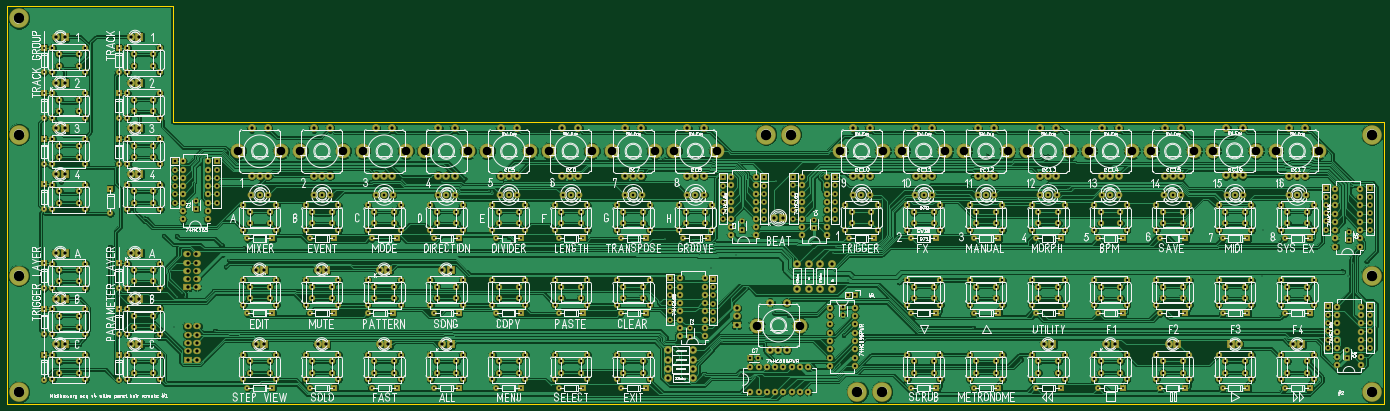
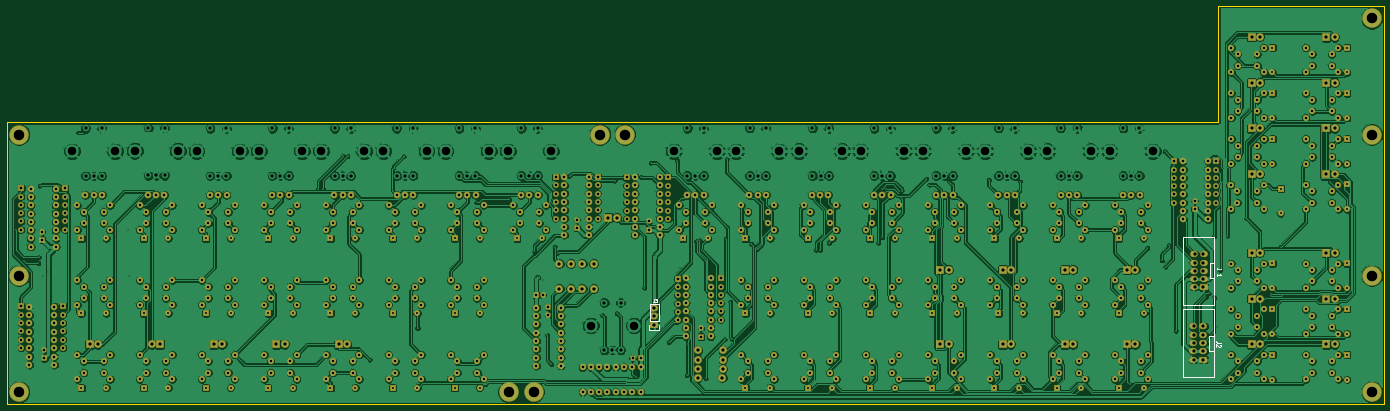
Circuit board: 8 layer files. Board 421.6 x 121.9 mm.
- bottom_copper: ks front panel-B.Cu.gbr (1016616 bytes)
- bottom_mask: ks front panel-B.Mask.gbr (26372 bytes)
- bottom_silk: ks front panel-B.SilkS.gbr (2720 bytes)
- outline: ks front panel-Edge.Cuts.gbr (591 bytes)
- top_copper: ks front panel-F.Cu.gbr (821088 bytes)
- top_mask: ks front panel-F.Mask.gbr (29655 bytes)
- top_silk: ks front panel-F.SilkS.gbr (315295 bytes)
- drill: ks front panel.drl (19912 bytes)

=== bottom_copper: ks front panel-B.Cu.gbr (1016616 bytes, source omitted) ===
=== bottom_mask: ks front panel-B.Mask.gbr (26372 bytes, source omitted) ===
=== bottom_silk: ks front panel-B.SilkS.gbr ===
G04 #@! TF.FileFunction,Legend,Bot*
%FSLAX46Y46*%
G04 Gerber Fmt 4.6, Leading zero omitted, Abs format (unit mm)*
G04 Created by KiCad (PCBNEW 4.0.2-stable) date 20/09/2016 17:33:02*
%MOMM*%
G01*
G04 APERTURE LIST*
%ADD10C,0.100000*%
%ADD11C,0.150000*%
%ADD12C,0.304800*%
%ADD13C,0.299720*%
%ADD14C,0.203200*%
G04 APERTURE END LIST*
D10*
D11*
X262763000Y-172466000D02*
X262763000Y-167386000D01*
X262763000Y-167386000D02*
X265303000Y-167386000D01*
X265303000Y-167386000D02*
X265303000Y-172466000D01*
X265583000Y-175286000D02*
X265583000Y-173736000D01*
X265303000Y-172466000D02*
X262763000Y-172466000D01*
X262483000Y-173736000D02*
X262483000Y-175286000D01*
X262483000Y-175286000D02*
X265583000Y-175286000D01*
D12*
X92709000Y-167626000D02*
X92709000Y-146826000D01*
X102109000Y-146826000D02*
X102109000Y-167626000D01*
X102109000Y-167626000D02*
X92709000Y-167626000D01*
X102109000Y-146826000D02*
X92709000Y-146826000D01*
D13*
X92709000Y-154926000D02*
X94109000Y-154926000D01*
X94109000Y-154926000D02*
X94109000Y-159526000D01*
X94109000Y-159526000D02*
X92709000Y-159526000D01*
D12*
X92836000Y-189724000D02*
X92836000Y-168924000D01*
X102236000Y-168924000D02*
X102236000Y-189724000D01*
X102236000Y-189724000D02*
X92836000Y-189724000D01*
X102236000Y-168924000D02*
X92836000Y-168924000D01*
D13*
X92836000Y-177024000D02*
X94236000Y-177024000D01*
X94236000Y-177024000D02*
X94236000Y-181624000D01*
X94236000Y-181624000D02*
X92836000Y-181624000D01*
D11*
X264112333Y-165822381D02*
X264112333Y-166536667D01*
X264159953Y-166679524D01*
X264255191Y-166774762D01*
X264398048Y-166822381D01*
X264493286Y-166822381D01*
X263731381Y-165822381D02*
X263112333Y-165822381D01*
X263445667Y-166203333D01*
X263302809Y-166203333D01*
X263207571Y-166250952D01*
X263159952Y-166298571D01*
X263112333Y-166393810D01*
X263112333Y-166631905D01*
X263159952Y-166727143D01*
X263207571Y-166774762D01*
X263302809Y-166822381D01*
X263588524Y-166822381D01*
X263683762Y-166774762D01*
X263731381Y-166727143D01*
D14*
X90617524Y-156699857D02*
X91524667Y-156699857D01*
X91706095Y-156639381D01*
X91827048Y-156518429D01*
X91887524Y-156337000D01*
X91887524Y-156216048D01*
X91887524Y-158937476D02*
X91887524Y-158211762D01*
X91887524Y-158574619D02*
X90617524Y-158574619D01*
X90798952Y-158453667D01*
X90919905Y-158332714D01*
X90980381Y-158211762D01*
X90744524Y-179281667D02*
X91651667Y-179281667D01*
X91833095Y-179221191D01*
X91954048Y-179100239D01*
X92014524Y-178918810D01*
X92014524Y-178797858D01*
X90865476Y-179825953D02*
X90805000Y-179886429D01*
X90744524Y-180007381D01*
X90744524Y-180309762D01*
X90805000Y-180430715D01*
X90865476Y-180491191D01*
X90986429Y-180551667D01*
X91107381Y-180551667D01*
X91288810Y-180491191D01*
X92014524Y-179765477D01*
X92014524Y-180551667D01*
M02*

=== outline: ks front panel-Edge.Cuts.gbr ===
G04 #@! TF.FileFunction,Profile,NP*
%FSLAX46Y46*%
G04 Gerber Fmt 4.6, Leading zero omitted, Abs format (unit mm)*
G04 Created by KiCad (PCBNEW 4.0.2-stable) date 20/09/2016 17:33:02*
%MOMM*%
G01*
G04 APERTURE LIST*
%ADD10C,0.100000*%
%ADD11C,0.150000*%
G04 APERTURE END LIST*
D10*
D11*
X40640000Y-76200000D02*
X91440000Y-76200000D01*
X462280000Y-111760000D02*
X462280000Y-198120000D01*
X91440000Y-111760000D02*
X91440000Y-76200000D01*
X462280000Y-111760000D02*
X91440000Y-111760000D01*
X462280000Y-198120000D02*
X40640000Y-198120000D01*
X40640000Y-76200000D02*
X40640000Y-198120000D01*
M02*

=== top_copper: ks front panel-F.Cu.gbr (821088 bytes, source omitted) ===
=== top_mask: ks front panel-F.Mask.gbr (29655 bytes, source omitted) ===
=== top_silk: ks front panel-F.SilkS.gbr (315295 bytes, source omitted) ===
=== drill: ks front panel.drl (19912 bytes, source omitted) ===
